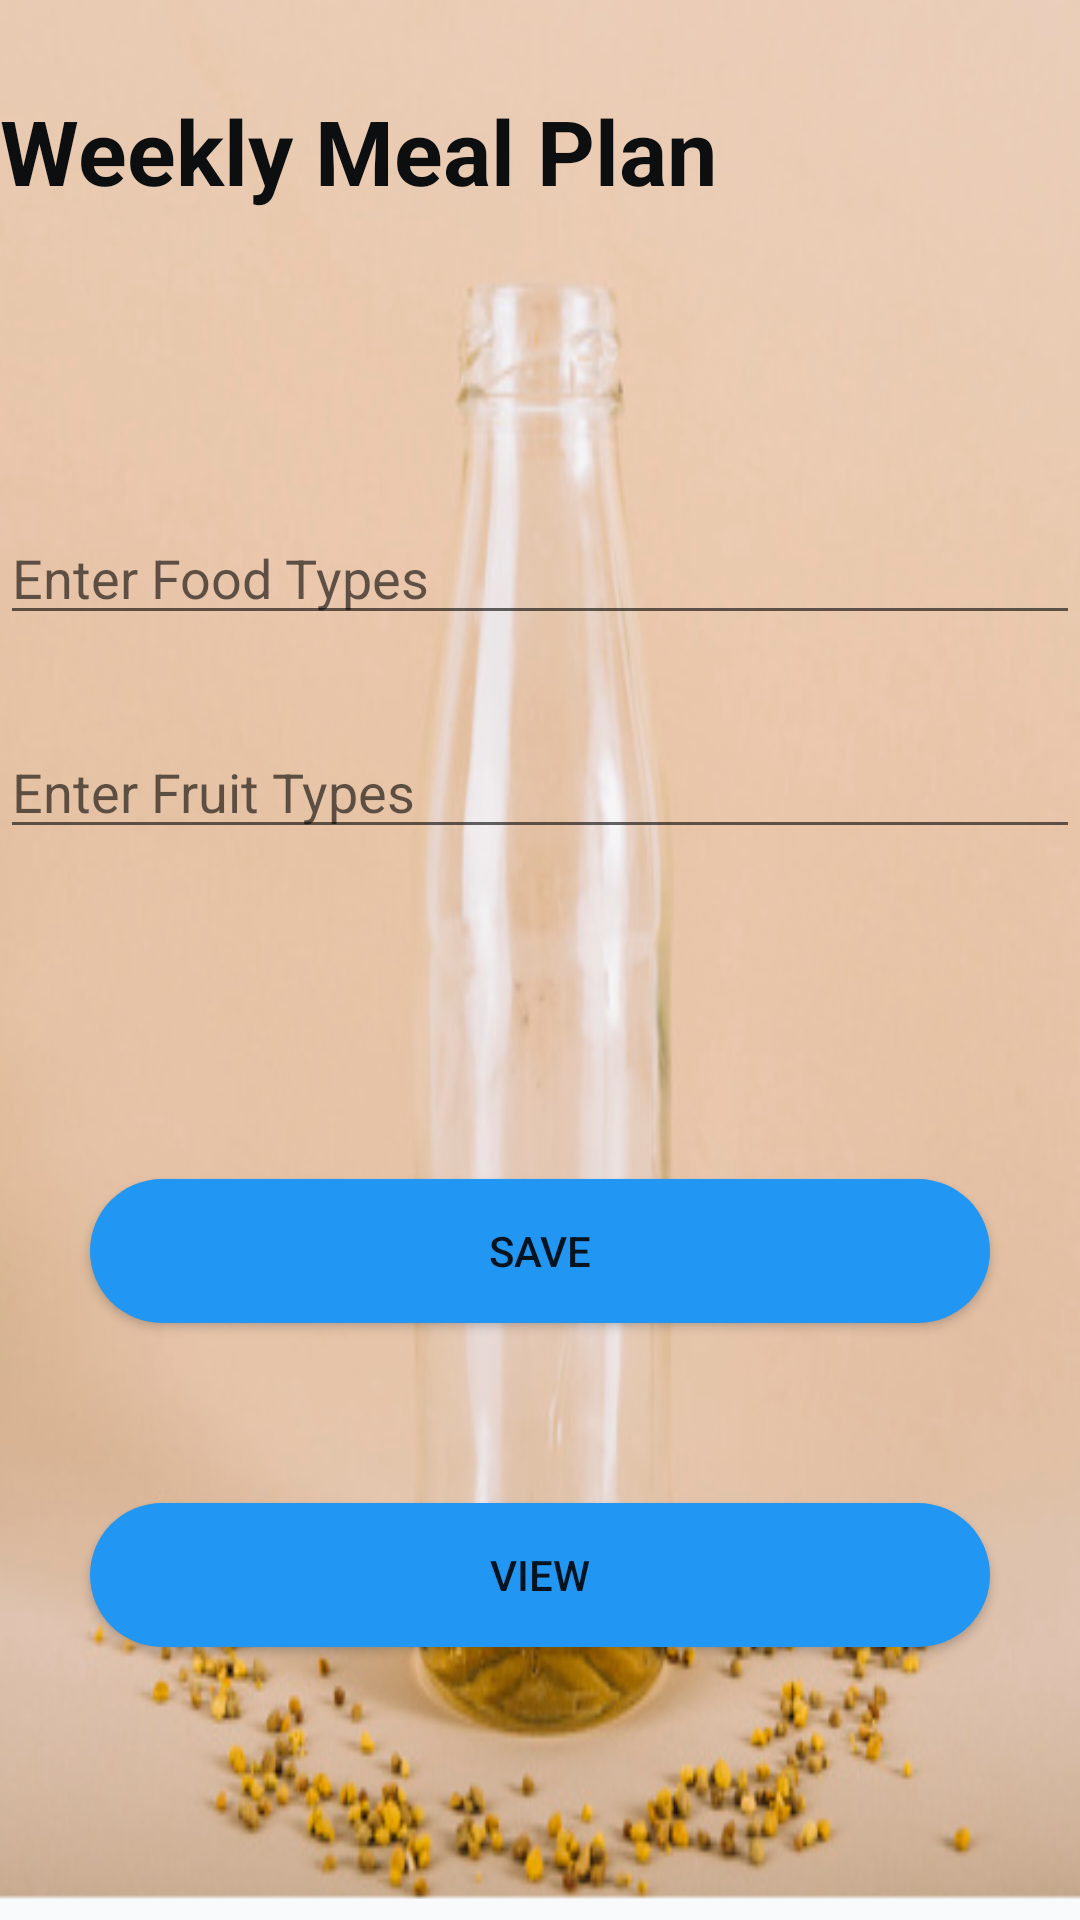

Reconstruct the res/layout file that produces this screen, plus the resources it refers to.
<!-- AndroidManifest.xml: application theme Theme.MyNutritionApp -->
<!-- res/layout/activity_mealplan.xml -->
<?xml version="1.0" encoding="utf-8"?>
<LinearLayout
    android:orientation="vertical"
    android:background="@drawable/dashboard"
    xmlns:android="http://schemas.android.com/apk/res/android"
    xmlns:app="http://schemas.android.com/apk/res-auto"
    xmlns:tools="http://schemas.android.com/tools"
    android:layout_width="match_parent"
    android:layout_height="match_parent"
    tools:context=".MealplanActivity">

    <TextView
        android:id="@+id/tv_weeklyplan"
        android:layout_width="wrap_content"
        android:layout_height="wrap_content"
        android:text="Weekly Meal Plan"
        android:layout_marginBottom="100dp"
        android:layout_marginTop="30sp"
        android:textColor="#0C0E10"
        android:textSize="30sp"
        android:textStyle="bold"
        app:layout_constraintBottom_toBottomOf="parent"
        app:layout_constraintEnd_toEndOf="parent"
        app:layout_constraintHorizontal_bias="0.525"
        app:layout_constraintStart_toStartOf="parent"
        app:layout_constraintTop_toTopOf="parent"
        app:layout_constraintVertical_bias="0.076" />

    <EditText
        android:id="@+id/edt_food"
        android:layout_width="match_parent"
        android:layout_height="wrap_content"
        android:layout_marginBottom="30dp"
        android:ems="10"
        android:hint="Enter Food Types"
        android:inputType="textPersonName" />

    <EditText
        android:id="@+id/edt_fruit"
        android:layout_width="match_parent"
        android:layout_height="wrap_content"
        android:layout_marginBottom="80dp"
        android:ems="10"
        android:hint="Enter Fruit Types"
        android:inputType="textPersonName" />

    <Button
        android:id="@+id/btn_save"
        android:layout_width="match_parent"
        android:layout_height="wrap_content"
        android:layout_marginHorizontal="30dp"
        android:layout_marginVertical="30dp"
        android:background="@drawable/btn_bg3"
        android:text="Save" />

    <Button
        android:background="@drawable/btn_bg3"
        android:id="@+id/btn_view"
        android:layout_width="match_parent"
        android:layout_height="wrap_content"
        android:layout_marginHorizontal="30dp"
        android:layout_marginVertical="30dp"
        android:text="View" />


</LinearLayout>
<!-- resources referenced by this layout -->
<resources>
  <!-- drawable btn_bg3 (drawable) -->
  <?xml version="1.0" encoding="utf-8"?>
  <shape xmlns:android="http://schemas.android.com/apk/res/android">
      <solid android:color="#2196F3"/>
      <corners android:radius="150dp"/>
  </shape>
  <!-- drawable dashboard: png bitmap (drawable-v24, 195336 bytes) -->
  <style name="Theme.MyNutritionApp" parent="Theme.MaterialComponents.Light.NoActionBar">
          
          
          
          
          
          
          
          
          
          
          
      </style>
</resources>
